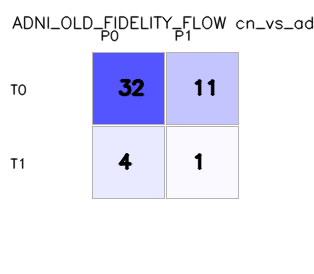

The table this chart was drawn from, first rows:
, pred_0, pred_1
true_0, 32, 11
true_1, 4, 1
